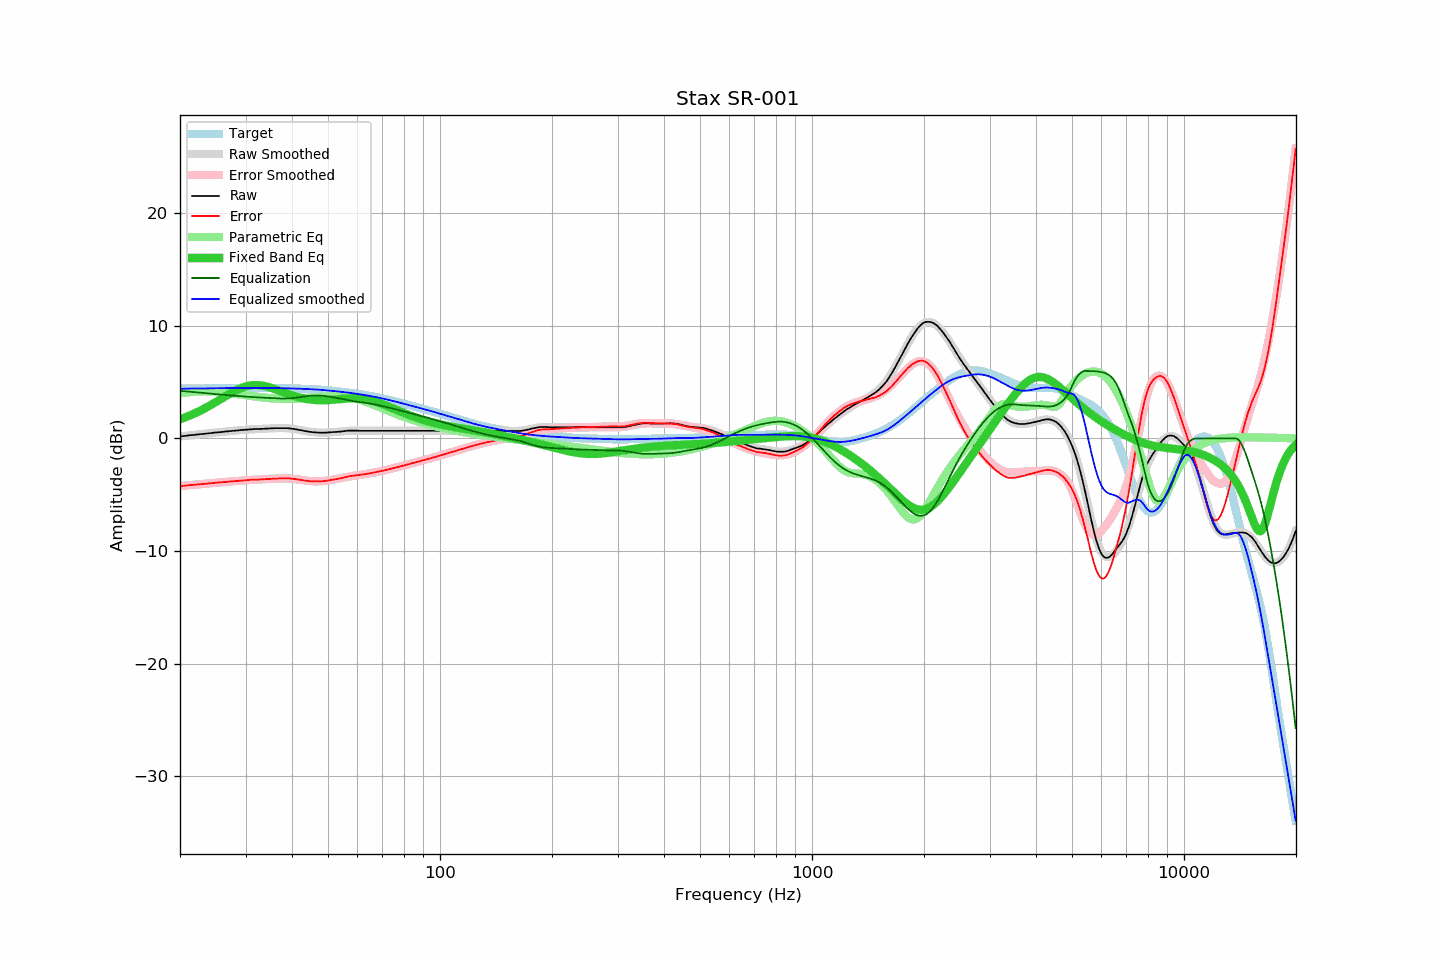

Values plotted in this chart, from the file beside it:
frequency, raw, error, smoothed, error_smoothed, equalization, parametric_eq, equalized_raw, equalized_smoothed, target
20.00, 0.18, -4.23, 0.18, -4.23, 4.23, 1.70, 4.41, 4.41, 4.41
20.20, 0.20, -4.21, 0.20, -4.21, 4.21, 1.75, 4.41, 4.41, 4.41
20.40, 0.21, -4.21, 0.21, -4.20, 4.20, 1.81, 4.41, 4.42, 4.42
20.61, 0.23, -4.19, 0.23, -4.19, 4.19, 1.86, 4.42, 4.42, 4.42
20.81, 0.25, -4.17, 0.24, -4.18, 4.18, 1.91, 4.43, 4.42, 4.42
21.02, 0.26, -4.16, 0.26, -4.16, 4.16, 1.97, 4.42, 4.42, 4.42
21.23, 0.28, -4.15, 0.28, -4.15, 4.15, 2.03, 4.43, 4.42, 4.42
21.44, 0.29, -4.14, 0.29, -4.14, 4.14, 2.09, 4.43, 4.43, 4.43
21.66, 0.31, -4.12, 0.31, -4.12, 4.12, 2.15, 4.43, 4.43, 4.43
21.87, 0.32, -4.11, 0.32, -4.11, 4.11, 2.22, 4.43, 4.43, 4.43
22.09, 0.34, -4.09, 0.34, -4.10, 4.10, 2.28, 4.44, 4.43, 4.43
22.31, 0.35, -4.09, 0.35, -4.08, 4.08, 2.35, 4.43, 4.44, 4.44
22.54, 0.37, -4.07, 0.37, -4.07, 4.07, 2.42, 4.44, 4.44, 4.44
22.76, 0.38, -4.06, 0.38, -4.06, 4.06, 2.49, 4.44, 4.44, 4.44
22.99, 0.40, -4.04, 0.40, -4.04, 4.04, 2.56, 4.44, 4.44, 4.44
23.22, 0.41, -4.03, 0.41, -4.03, 4.03, 2.64, 4.44, 4.44, 4.44
23.45, 0.43, -4.02, 0.43, -4.02, 4.02, 2.72, 4.45, 4.45, 4.45
23.69, 0.44, -4.01, 0.44, -4.00, 4.00, 2.79, 4.44, 4.45, 4.45
23.92, 0.46, -3.99, 0.46, -3.99, 3.99, 2.87, 4.45, 4.45, 4.45
24.16, 0.47, -3.98, 0.47, -3.98, 3.98, 2.95, 4.45, 4.45, 4.45
24.40, 0.49, -3.96, 0.49, -3.96, 3.96, 3.04, 4.45, 4.45, 4.45
24.65, 0.51, -3.95, 0.50, -3.95, 3.95, 3.12, 4.46, 4.46, 4.46
24.89, 0.52, -3.94, 0.52, -3.94, 3.94, 3.20, 4.46, 4.46, 4.46
25.14, 0.54, -3.92, 0.53, -3.93, 3.93, 3.29, 4.47, 4.46, 4.46
25.39, 0.55, -3.91, 0.55, -3.91, 3.91, 3.38, 4.46, 4.46, 4.46
25.65, 0.56, -3.91, 0.57, -3.90, 3.90, 3.46, 4.46, 4.47, 4.47
25.91, 0.58, -3.89, 0.58, -3.89, 3.89, 3.55, 4.47, 4.47, 4.47
26.16, 0.59, -3.88, 0.59, -3.88, 3.88, 3.64, 4.47, 4.47, 4.47
26.43, 0.61, -3.86, 0.61, -3.86, 3.86, 3.72, 4.47, 4.47, 4.47
26.69, 0.62, -3.85, 0.62, -3.85, 3.85, 3.81, 4.47, 4.47, 4.47
26.96, 0.64, -3.84, 0.64, -3.84, 3.84, 3.89, 4.48, 4.48, 4.48
27.23, 0.65, -3.83, 0.65, -3.83, 3.83, 3.97, 4.48, 4.48, 4.48
27.50, 0.67, -3.81, 0.66, -3.81, 3.81, 4.05, 4.48, 4.48, 4.48
27.77, 0.68, -3.80, 0.68, -3.80, 3.80, 4.13, 4.48, 4.48, 4.48
28.05, 0.69, -3.79, 0.69, -3.79, 3.79, 4.21, 4.48, 4.48, 4.48
28.33, 0.70, -3.78, 0.70, -3.78, 3.78, 4.28, 4.48, 4.48, 4.48
28.62, 0.71, -3.77, 0.72, -3.77, 3.77, 4.35, 4.48, 4.48, 4.48
28.90, 0.73, -3.76, 0.73, -3.76, 3.76, 4.41, 4.49, 4.48, 4.48
29.19, 0.74, -3.75, 0.74, -3.74, 3.74, 4.47, 4.48, 4.49, 4.49
29.48, 0.75, -3.74, 0.75, -3.73, 3.73, 4.53, 4.48, 4.49, 4.49
29.78, 0.76, -3.73, 0.77, -3.72, 3.72, 4.57, 4.48, 4.49, 4.49
30.08, 0.77, -3.72, 0.78, -3.71, 3.71, 4.62, 4.48, 4.49, 4.49
30.38, 0.79, -3.70, 0.79, -3.70, 3.70, 4.65, 4.49, 4.49, 4.49
30.68, 0.80, -3.69, 0.80, -3.69, 3.69, 4.68, 4.49, 4.49, 4.49
30.99, 0.82, -3.67, 0.81, -3.68, 3.68, 4.71, 4.50, 4.49, 4.49
31.30, 0.82, -3.67, 0.81, -3.67, 3.67, 4.73, 4.49, 4.49, 4.49
31.61, 0.83, -3.66, 0.82, -3.66, 3.66, 4.74, 4.49, 4.49, 4.49
31.93, 0.83, -3.66, 0.83, -3.66, 3.66, 4.74, 4.49, 4.49, 4.49
32.24, 0.83, -3.66, 0.84, -3.65, 3.65, 4.74, 4.48, 4.49, 4.49
32.57, 0.84, -3.65, 0.84, -3.64, 3.64, 4.73, 4.48, 4.49, 4.49
32.89, 0.85, -3.64, 0.85, -3.63, 3.63, 4.71, 4.48, 4.48, 4.49
33.22, 0.85, -3.64, 0.86, -3.63, 3.63, 4.69, 4.48, 4.48, 4.49
33.55, 0.86, -3.63, 0.86, -3.62, 3.62, 4.67, 4.48, 4.48, 4.49
33.89, 0.87, -3.61, 0.87, -3.61, 3.61, 4.64, 4.48, 4.48, 4.48
34.23, 0.87, -3.61, 0.88, -3.60, 3.60, 4.60, 4.47, 4.48, 4.48
34.57, 0.88, -3.60, 0.88, -3.60, 3.60, 4.57, 4.48, 4.48, 4.48
34.92, 0.89, -3.59, 0.89, -3.59, 3.59, 4.52, 4.48, 4.48, 4.48
35.27, 0.90, -3.58, 0.90, -3.58, 3.58, 4.48, 4.48, 4.48, 4.48
35.62, 0.90, -3.58, 0.90, -3.57, 3.57, 4.43, 4.47, 4.47, 4.48
35.97, 0.91, -3.56, 0.91, -3.56, 3.56, 4.38, 4.47, 4.47, 4.47
... 635 more rows
